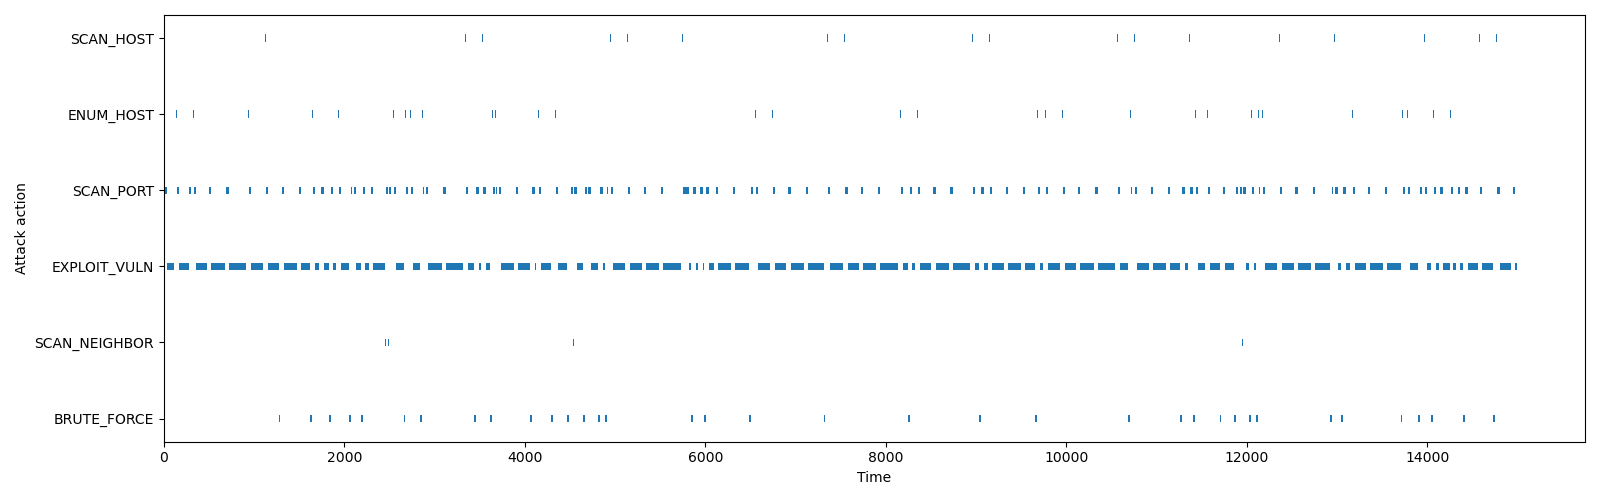

The table this chart was drawn from, first rows:
name, start_time, finish_time, duration, current_host, current_host_uuid, compromise_host, compromise_host_uuid, current_host_attempt, cumulative_attempts, cumulative_compromised_hosts, compromise_users, interrupted_in, interrupted_by
SCAN_HOST, 0.0, 5.0, 5.0, -1, -1, None, None, 0, 0, 0, [], None, None
ENUM_HOST, 5.0, 10.0, 5.0, -1, -1, None, None, 0, 0, 0, [], None, None
SCAN_PORT, 10.0, 35.0, 25.0, 0, fded618b-755e-4916-a744-a5e3bae73235, None, None, 1, 0, 0, [], None, None
EXPLOIT_VULN, 35.0, 37.43, 2.428, 0, fded618b-755e-4916-a744-a5e3bae73235, None, None, 1, 0, 0, [], None, None
EXPLOIT_VULN, 37.43, 42.1, 4.674, 0, fded618b-755e-4916-a744-a5e3bae73235, None, None, 1, 1, 0, [], None, None
EXPLOIT_VULN, 42.1, 45.34, 3.233, 0, fded618b-755e-4916-a744-a5e3bae73235, None, None, 1, 2, 0, [], None, None
EXPLOIT_VULN, 45.34, 47.8, 2.467, 0, fded618b-755e-4916-a744-a5e3bae73235, None, None, 1, 3, 0, [], None, None
EXPLOIT_VULN, 47.8, 53.24, 5.441, 0, fded618b-755e-4916-a744-a5e3bae73235, None, None, 1, 4, 0, [], None, None
EXPLOIT_VULN, 53.24, 54.27, 1.025, 0, fded618b-755e-4916-a744-a5e3bae73235, None, None, 1, 5, 0, [], None, None
EXPLOIT_VULN, 54.27, 62.02, 7.749, 0, fded618b-755e-4916-a744-a5e3bae73235, None, None, 1, 6, 0, [], None, None
EXPLOIT_VULN, 62.02, 65.23, 3.217, 0, fded618b-755e-4916-a744-a5e3bae73235, None, None, 1, 7, 0, [], None, None
EXPLOIT_VULN, 65.23, 69.54, 4.31, 0, fded618b-755e-4916-a744-a5e3bae73235, None, None, 1, 8, 0, [], None, None
EXPLOIT_VULN, 69.54, 79.63, 10.09, 0, fded618b-755e-4916-a744-a5e3bae73235, None, None, 1, 9, 0, [], None, None
EXPLOIT_VULN, 79.63, 82.52, 2.888, 0, fded618b-755e-4916-a744-a5e3bae73235, None, None, 1, 10, 0, [], None, None
EXPLOIT_VULN, 82.52, 90.57, 8.053, 0, fded618b-755e-4916-a744-a5e3bae73235, None, None, 1, 11, 0, [], None, None
EXPLOIT_VULN, 90.57, 99.3, 8.722, 0, fded618b-755e-4916-a744-a5e3bae73235, None, None, 1, 12, 0, [], None, None
EXPLOIT_VULN, 99.3, 107.3, 8.043, 0, fded618b-755e-4916-a744-a5e3bae73235, None, None, 1, 13, 0, [], None, None
EXPLOIT_VULN, 107.3, 110.6, 3.277, 0, fded618b-755e-4916-a744-a5e3bae73235, None, None, 1, 14, 0, [], network, CompleteTopologyShuffle
SCAN_HOST, 130.9, 135.9, 5.0, -1, -1, None, None, 0, 14, 0, [], None, None
ENUM_HOST, 135.9, 140.9, 5.0, -1, -1, None, None, 0, 14, 0, [], None, None
SCAN_PORT, 140.9, 165.9, 25.0, 0, fded618b-755e-4916-a744-a5e3bae73235, None, None, 2, 14, 0, [], None, None
EXPLOIT_VULN, 165.9, 167.8, 1.958, 0, fded618b-755e-4916-a744-a5e3bae73235, None, None, 2, 14, 0, [], None, None
EXPLOIT_VULN, 167.8, 174.2, 6.313, 0, fded618b-755e-4916-a744-a5e3bae73235, None, None, 2, 15, 0, [], None, None
EXPLOIT_VULN, 174.2, 179.8, 5.66, 0, fded618b-755e-4916-a744-a5e3bae73235, None, None, 2, 16, 0, [], None, None
EXPLOIT_VULN, 179.8, 183.4, 3.621, 0, fded618b-755e-4916-a744-a5e3bae73235, None, None, 2, 17, 0, [], None, None
EXPLOIT_VULN, 183.4, 192.4, 8.963, 0, fded618b-755e-4916-a744-a5e3bae73235, None, None, 2, 18, 0, [], None, None
EXPLOIT_VULN, 192.4, 196.1, 3.671, 0, fded618b-755e-4916-a744-a5e3bae73235, None, None, 2, 19, 0, [], None, None
EXPLOIT_VULN, 196.1, 208.8, 12.68, 0, fded618b-755e-4916-a744-a5e3bae73235, None, None, 2, 20, 0, [], None, None
EXPLOIT_VULN, 208.8, 218.9, 10.1, 0, fded618b-755e-4916-a744-a5e3bae73235, None, None, 2, 21, 0, [], None, None
EXPLOIT_VULN, 218.9, 225.8, 6.914, 0, fded618b-755e-4916-a744-a5e3bae73235, None, None, 2, 22, 0, [], None, None
EXPLOIT_VULN, 225.8, 233.7, 7.938, 0, fded618b-755e-4916-a744-a5e3bae73235, None, None, 2, 23, 0, [], None, None
EXPLOIT_VULN, 233.7, 241.6, 7.935, 0, fded618b-755e-4916-a744-a5e3bae73235, None, None, 2, 24, 0, [], None, None
EXPLOIT_VULN, 241.6, 244.7, 3.074, 0, fded618b-755e-4916-a744-a5e3bae73235, None, None, 2, 25, 0, [], None, None
EXPLOIT_VULN, 244.7, 262.5, 17.74, 0, fded618b-755e-4916-a744-a5e3bae73235, None, None, 2, 26, 0, [], None, None
EXPLOIT_VULN, 262.5, 268.6, 6.173, 0, fded618b-755e-4916-a744-a5e3bae73235, None, None, 2, 27, 0, [], None, None
EXPLOIT_VULN, 268.6, 272.8, 4.189, 0, fded618b-755e-4916-a744-a5e3bae73235, 0, fded618b-755e-4916-a744-a5e3bae73235, 2, 28, 0, ['Rosaline', 'Roshelle', 'Bert', 'Sibby'…, None, None
SCAN_NEIGHBOR, 272.8, 277.8, 5.0, 0, fded618b-755e-4916-a744-a5e3bae73235, None, None, 2, 29, 1, [], None, None
ENUM_HOST, 277.8, 282.8, 5.0, 0, fded618b-755e-4916-a744-a5e3bae73235, None, None, 2, 29, 1, [], None, None
SCAN_PORT, 282.8, 301, 18.14, 16, 5e0c6288-6ce0-49e3-8e0e-a9f8a7238ebf, None, None, 1, 29, 1, [], network, IPShuffle
SCAN_HOST, 321.1, 326.1, 5.0, -1, -1, None, None, 0, 29, 1, [], None, None
ENUM_HOST, 326.1, 331.1, 5.0, -1, -1, None, None, 0, 29, 1, [], None, None
SCAN_PORT, 331.1, 356.1, 25.0, 15, 0c4aa51a-0b8c-4175-b9e6-46cfe860e67b, None, None, 1, 29, 1, [], None, None
EXPLOIT_VULN, 356.1, 356.6, 0.4788, 15, 0c4aa51a-0b8c-4175-b9e6-46cfe860e67b, None, None, 1, 29, 1, [], None, None
EXPLOIT_VULN, 356.6, 358.4, 1.747, 15, 0c4aa51a-0b8c-4175-b9e6-46cfe860e67b, None, None, 1, 30, 1, [], None, None
EXPLOIT_VULN, 358.4, 360.5, 2.098, 15, 0c4aa51a-0b8c-4175-b9e6-46cfe860e67b, None, None, 1, 31, 1, [], None, None
EXPLOIT_VULN, 360.5, 364.6, 4.13, 15, 0c4aa51a-0b8c-4175-b9e6-46cfe860e67b, None, None, 1, 32, 1, [], None, None
EXPLOIT_VULN, 364.6, 365.8, 1.261, 15, 0c4aa51a-0b8c-4175-b9e6-46cfe860e67b, None, None, 1, 33, 1, [], None, None
EXPLOIT_VULN, 365.8, 368.6, 2.721, 15, 0c4aa51a-0b8c-4175-b9e6-46cfe860e67b, None, None, 1, 34, 1, [], None, None
EXPLOIT_VULN, 368.6, 376.7, 8.115, 15, 0c4aa51a-0b8c-4175-b9e6-46cfe860e67b, None, None, 1, 35, 1, [], None, None
EXPLOIT_VULN, 376.7, 386.4, 9.771, 15, 0c4aa51a-0b8c-4175-b9e6-46cfe860e67b, None, None, 1, 36, 1, [], None, None
EXPLOIT_VULN, 386.4, 392, 5.52, 15, 0c4aa51a-0b8c-4175-b9e6-46cfe860e67b, None, None, 1, 37, 1, [], None, None
EXPLOIT_VULN, 392, 404.7, 12.75, 15, 0c4aa51a-0b8c-4175-b9e6-46cfe860e67b, None, None, 1, 38, 1, [], None, None
EXPLOIT_VULN, 404.7, 410, 5.285, 15, 0c4aa51a-0b8c-4175-b9e6-46cfe860e67b, None, None, 1, 39, 1, [], None, None
EXPLOIT_VULN, 410, 418, 8.016, 15, 0c4aa51a-0b8c-4175-b9e6-46cfe860e67b, None, None, 1, 40, 1, [], None, None
EXPLOIT_VULN, 418, 423.5, 5.443, 15, 0c4aa51a-0b8c-4175-b9e6-46cfe860e67b, None, None, 1, 41, 1, [], None, None
EXPLOIT_VULN, 423.5, 429.6, 6.11, 15, 0c4aa51a-0b8c-4175-b9e6-46cfe860e67b, None, None, 1, 42, 1, [], None, None
EXPLOIT_VULN, 429.6, 434.4, 4.842, 15, 0c4aa51a-0b8c-4175-b9e6-46cfe860e67b, None, None, 1, 43, 1, [], None, None
EXPLOIT_VULN, 434.4, 441.1, 6.725, 15, 0c4aa51a-0b8c-4175-b9e6-46cfe860e67b, None, None, 1, 44, 1, [], None, None
EXPLOIT_VULN, 441.1, 448.6, 7.436, 15, 0c4aa51a-0b8c-4175-b9e6-46cfe860e67b, None, None, 1, 45, 1, [], None, None
EXPLOIT_VULN, 448.6, 454.8, 6.194, 15, 0c4aa51a-0b8c-4175-b9e6-46cfe860e67b, None, None, 1, 46, 1, [], None, None
... 1,711 more rows
